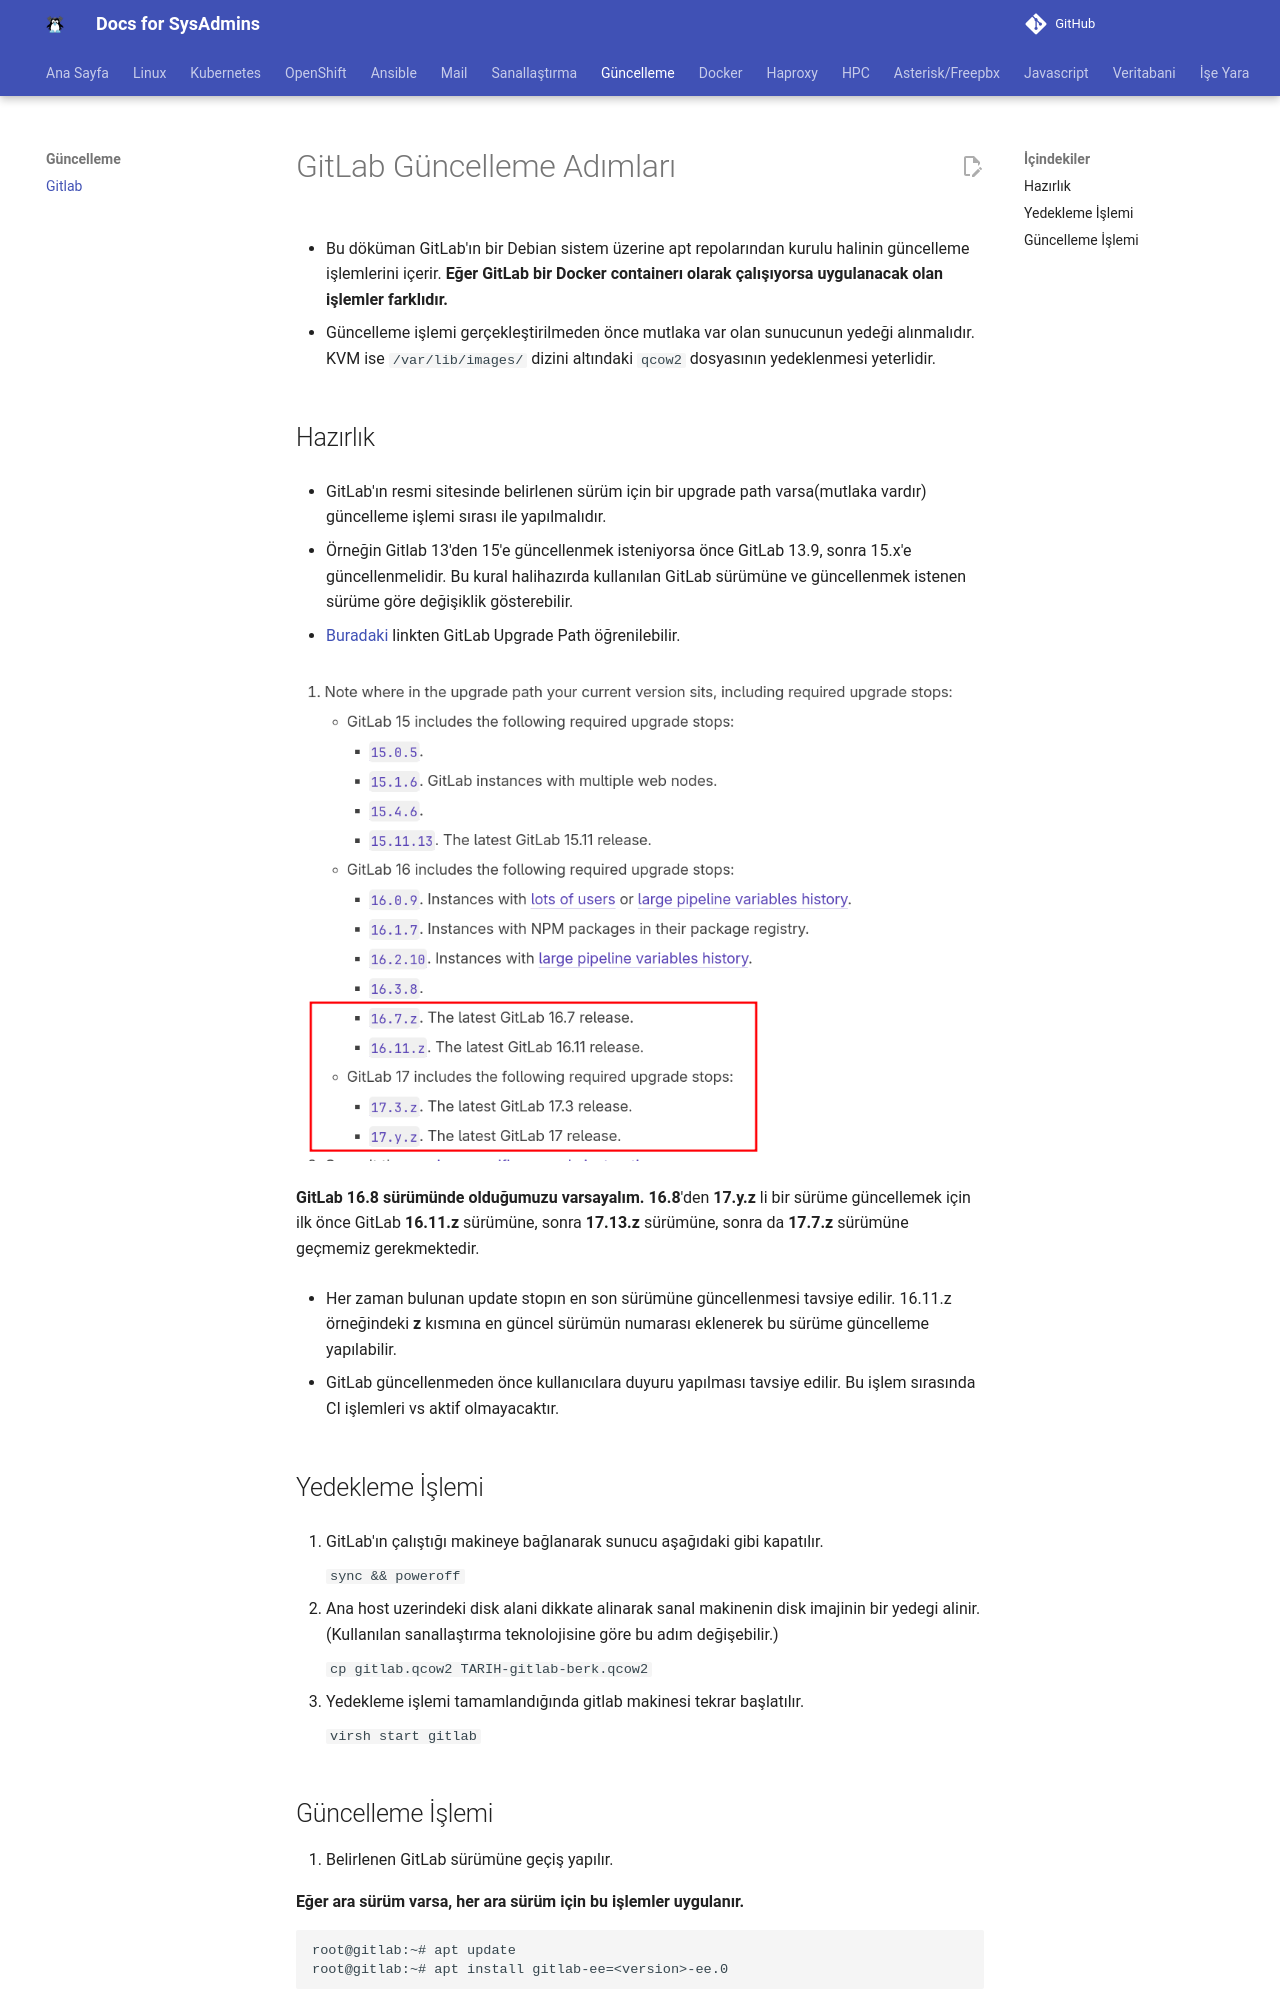

repository: berkbal/docs · page: guncelleme/gitlab/index.html · generator: mkdocs

# GitLab Güncelleme Adımları

* Bu döküman GitLab'ın bir Debian sistem üzerine apt repolarından kurulu halinin güncelleme işlemlerini içerir. **Eğer GitLab bir Docker containerı olarak çalışıyorsa uygulanacak olan işlemler farklıdır.**

* Güncelleme işlemi gerçekleştirilmeden önce mutlaka var olan sunucunun yedeği alınmalıdır. KVM ise ```/var/lib/images/``` dizini altındaki ```qcow2``` dosyasının yedeklenmesi yeterlidir.

## Hazırlık

* GitLab'ın resmi sitesinde belirlenen sürüm için bir upgrade path varsa(mutlaka vardır) güncelleme işlemi sırası ile yapılmalıdır.

* Örneğin Gitlab 13'den 15'e güncellenmek isteniyorsa önce GitLab 13.9, sonra 15.x'e güncellenmelidir. Bu kural halihazırda kullanılan GitLab sürümüne ve güncellenmek istenen sürüme göre değişiklik gösterebilir.

* [Buradaki](https://docs.gitlab.com/ee/update/index.html#upgrade-paths) linkten GitLab Upgrade Path öğrenilebilir.

![Gıtlab surum guncelleme stopları](gitlab/gitlab-1.png)

**GitLab 16.8 sürümünde olduğumuzu varsayalım.** **16.8**'den **17.y.z** li bir sürüme güncellemek için ilk önce GitLab **16.11.z** sürümüne, sonra **17.13.z** sürümüne, sonra da **17.7.z** sürümüne geçmemiz gerekmektedir.

* Her zaman bulunan update stopın en son sürümüne güncellenmesi tavsiye edilir. 16.11.z örneğindeki **z** kısmına en güncel sürümün numarası eklenerek bu sürüme güncelleme yapılabilir.

* GitLab güncellenmeden önce kullanıcılara duyuru yapılması tavsiye edilir. Bu işlem sırasında CI işlemleri vs aktif olmayacaktır.
